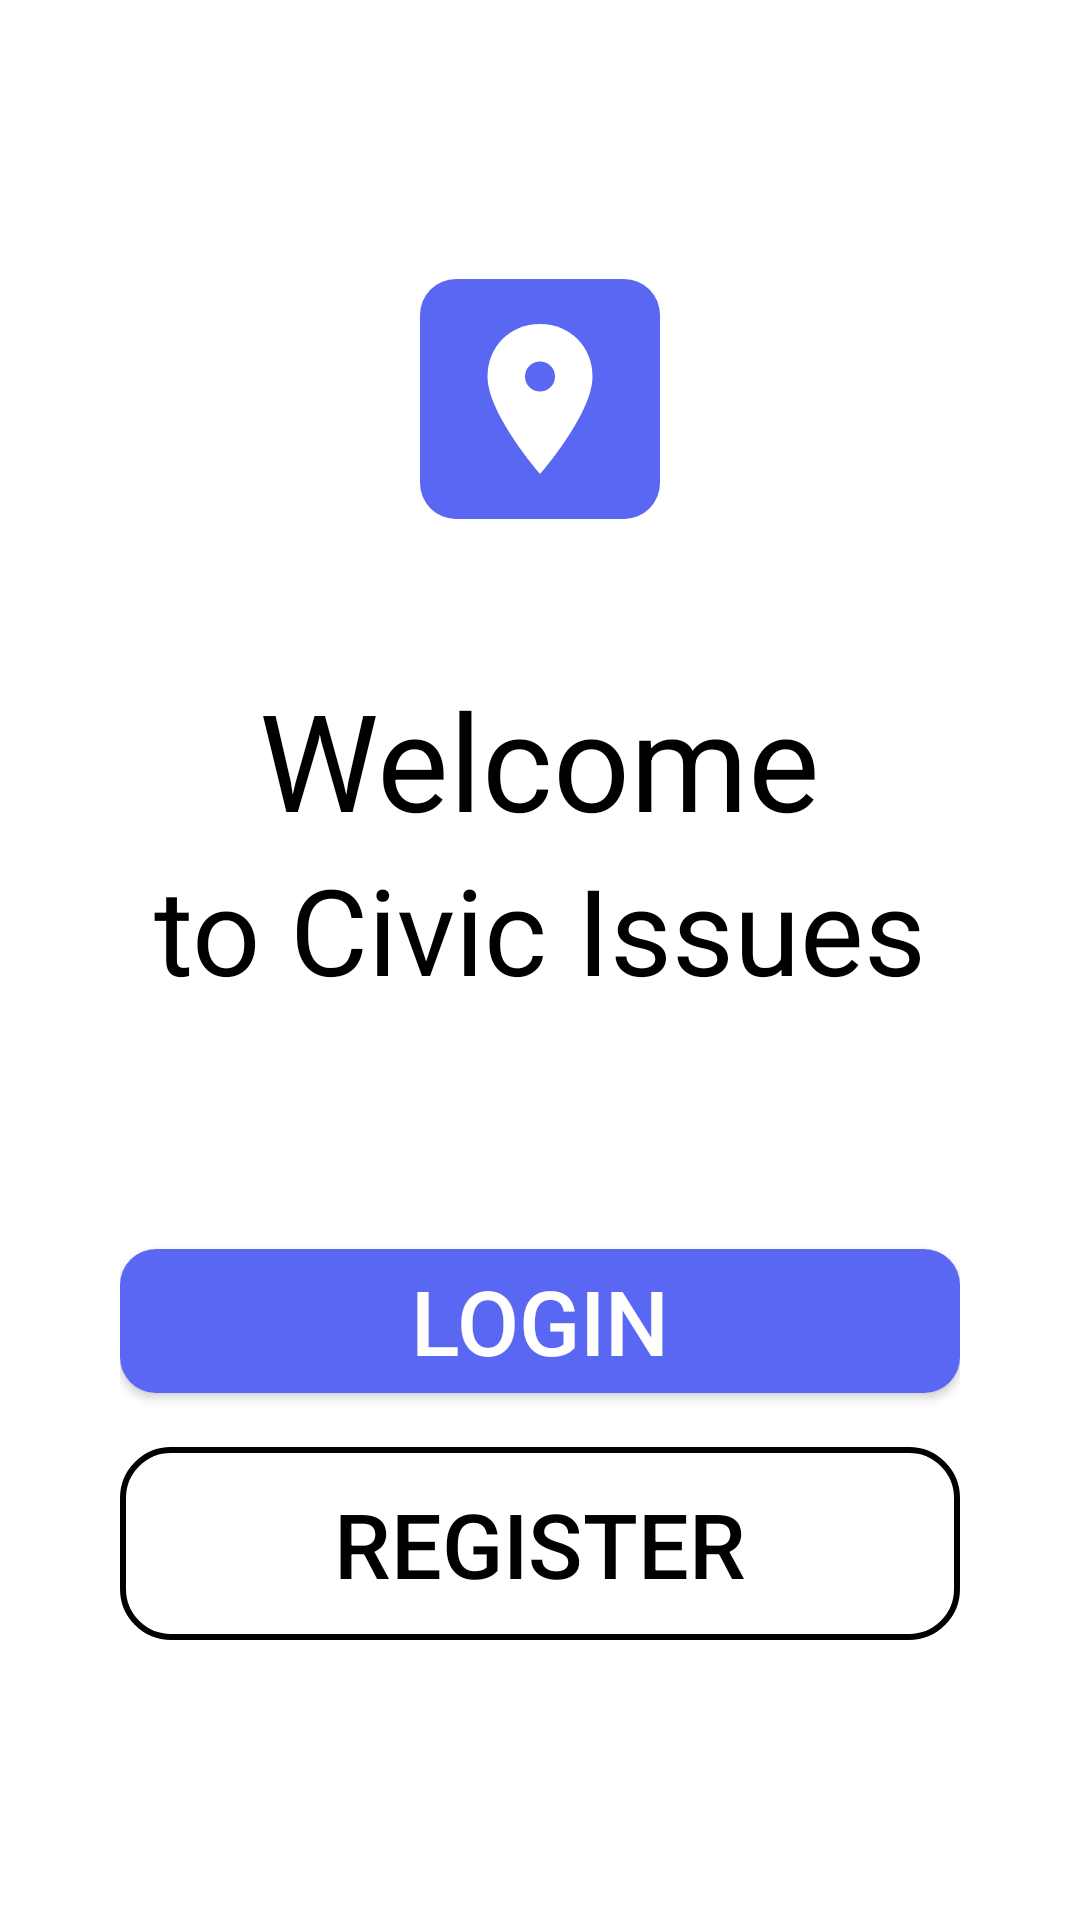

This screen was rendered from an Android layout file. Write that file and the resources it references.
<!-- AndroidManifest.xml: application theme Theme.CIVIC -->
<!-- res/layout/activity_main2.xml -->
<?xml version="1.0" encoding="utf-8"?>
<LinearLayout xmlns:android="http://schemas.android.com/apk/res/android"
    xmlns:app="http://schemas.android.com/apk/res-auto"
    android:layout_width="match_parent"
    android:layout_height="match_parent"
    xmlns:tools="http://schemas.android.com/tools"
    android:orientation="vertical"
    android:background="@color/white"
    android:gravity="center"
    android:padding="40dp"
    tools:context=".Main2Activity">

    
    <ImageView
        android:layout_width="80dp"
        android:layout_height="80dp"
        android:padding="10dp"
        android:src="@drawable/ic_location"
        android:background="@drawable/filled_button"
        android:layout_gravity="center" />


    <TextView
        android:layout_width="wrap_content"
        android:layout_height="wrap_content"
        android:layout_marginTop="50dp"
        android:text="@string/welcome"
        android:textSize="45sp"
        android:textColor="@color/black" />

    <TextView
        android:layout_width="wrap_content"
        android:layout_height="wrap_content"
        android:text="@string/to_civic_issues"
        android:textSize="40sp"
        android:textColor="@color/black"
        android:layout_marginBottom="80dp" />


    <Button
        android:id="@+id/btnLogin"
        android:layout_width="match_parent"
        android:layout_height="wrap_content"
        android:text="@string/login"
        android:textColor="@color/white"
        android:textSize="30sp"
        android:background="@drawable/filled_button"/>


    <Button
        android:id="@+id/btnRegister"
        android:layout_width="match_parent"
        android:layout_height="wrap_content"
        android:background="@drawable/outline_button"
        android:text="@string/register"
        android:textColor="@color/black"
        android:textSize="30sp"
        android:layout_marginTop="18dp" />
</LinearLayout>
<!-- resources referenced by this layout -->
<resources>
  <color name="black">#FF000000</color>
  <color name="white">#FFFFFFFF</color>
  <!-- drawable filled_button (drawable) -->
  <shape xmlns:android="http://schemas.android.com/apk/res/android"
      android:shape="rectangle">
      <corners android:radius="12dp"/>   
      <solid android:color="@color/primaryBlue"/> 
  </shape>
  <!-- drawable ic_location (drawable) -->
  <vector xmlns:android="http://schemas.android.com/apk/res/android"
      android:width="16dp"
      android:height="16dp"
      android:viewportWidth="24"
      android:viewportHeight="24">
  
      
      <path
          android:fillColor="#FFFFFF"
          android:pathData="M12,2C8,2 5,5 5,9c0,5 7,13 7,13s7,-8 7,-13c0,-4 -3,-7 -7,-7z"/>
  
      
      <path
          android:fillColor="@color/primaryBlue"
          android:strokeColor="#FFFFFF"
          android:strokeWidth="2"
          android:pathData="M12,6a3,3 0 1,1 0,6a3,3 0 1,1 0,-6z"/>
  </vector>
  <!-- drawable outline_button (drawable) -->
  <?xml version="1.0" encoding="utf-8"?>
  <shape xmlns:android="http://schemas.android.com/apk/res/android"
      android:shape="rectangle">
  
      
      <solid android:color="@android:color/transparent" />
  
      
      <stroke
          android:color="@color/black"
          android:width="2dp" />
  
      
      <corners android:radius="16dp" />
  
      
      <padding
          android:left="16dp"
          android:top="12dp"
          android:right="16dp"
          android:bottom="12dp" />
  </shape>
  <string name="login">Login</string>
  <string name="register">Register</string>
  <string name="to_civic_issues">to Civic Issues</string>
  <string name="welcome">Welcome</string>
  <style name="Theme.CIVIC" parent="Base.Theme.CIVIC" />
  <color name="primaryBlue">#5A67F2</color>
  <style name="Base.Theme.CIVIC" parent="Theme.Material3.DayNight.NoActionBar">
          
          
      </style>
</resources>
